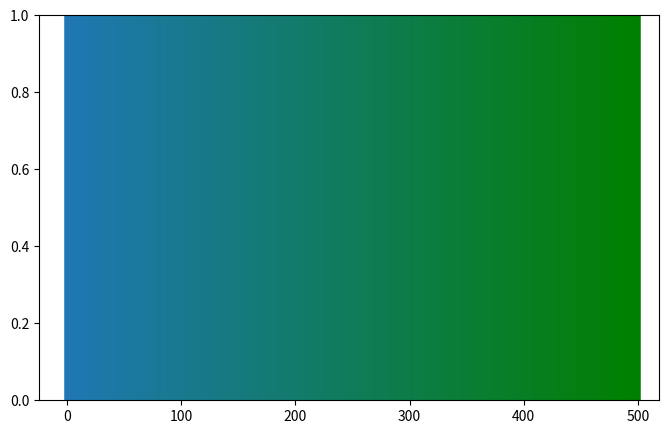

Reproduce this figure in Python.
import matplotlib as mpl
import matplotlib.pyplot as plt
import numpy as np
from matplotlib.colors import LinearSegmentedColormap


def colorFader(c1, c2, mix=0):  # fade (linear interpolate) from color c1 (at mix=0) to c2 (mix=1)
    c1 = np.array(mpl.colors.to_rgb(c1))
    c2 = np.array(mpl.colors.to_rgb(c2))
    return mpl.colors.to_hex((1 - mix) * c1 + mix * c2)


# (N) the number of gradient colors to generate in between the Color range (Color c1) and (Color c2).
c1 = '#1f77b4'  # blue -First Color in the Gradient Range
c2 = 'green'  # green -Second Color in the Gradient Range
n = 500

fig, ax = plt.subplots(figsize=(8, 5))
for x in range(n + 1):
    ax.axvline(x, color=colorFader(c1, c2, x / n), linewidth=4)
plt.show()


# Generates a color map from a single parameter
def bluegreen(y):
    red = [(0.0, 0.0, 0.0), (0.5, y, y), (1.0, 0.0, 0.0)]
    green = [(0.0, 0.0, 0.0), (0.5, y, y), (1.0, y, y)]
    blue = [(0.0, y, y), (0.5, y, y), (1.0, 0.0, 0.0)]
    colordict = dict(red=red, green=green, blue=blue)
    bluegreenmap = LinearSegmentedColormap('bluegreen', colordict, 256)
    return bluegreenmap

